Labelled photos from "crackdata", an image-classification folder in TianjieZhang1993/RCCD. The possible labels are: alligator cracking, block cracks, longitudinal cracks, transverse cracks.

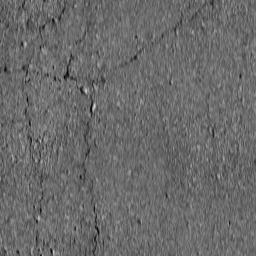
Label: block cracks

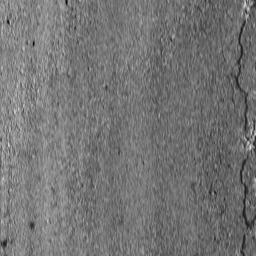
Label: longitudinal cracks

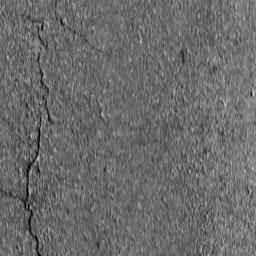
Label: longitudinal cracks

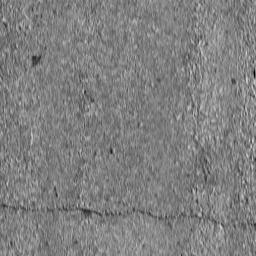
Label: transverse cracks

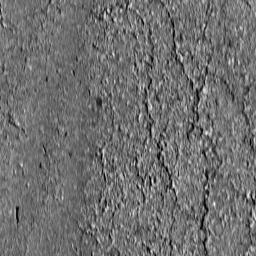
Label: alligator cracking

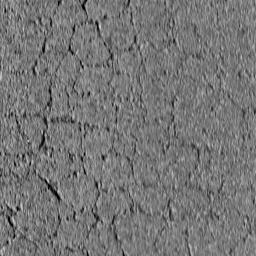
Label: alligator cracking
